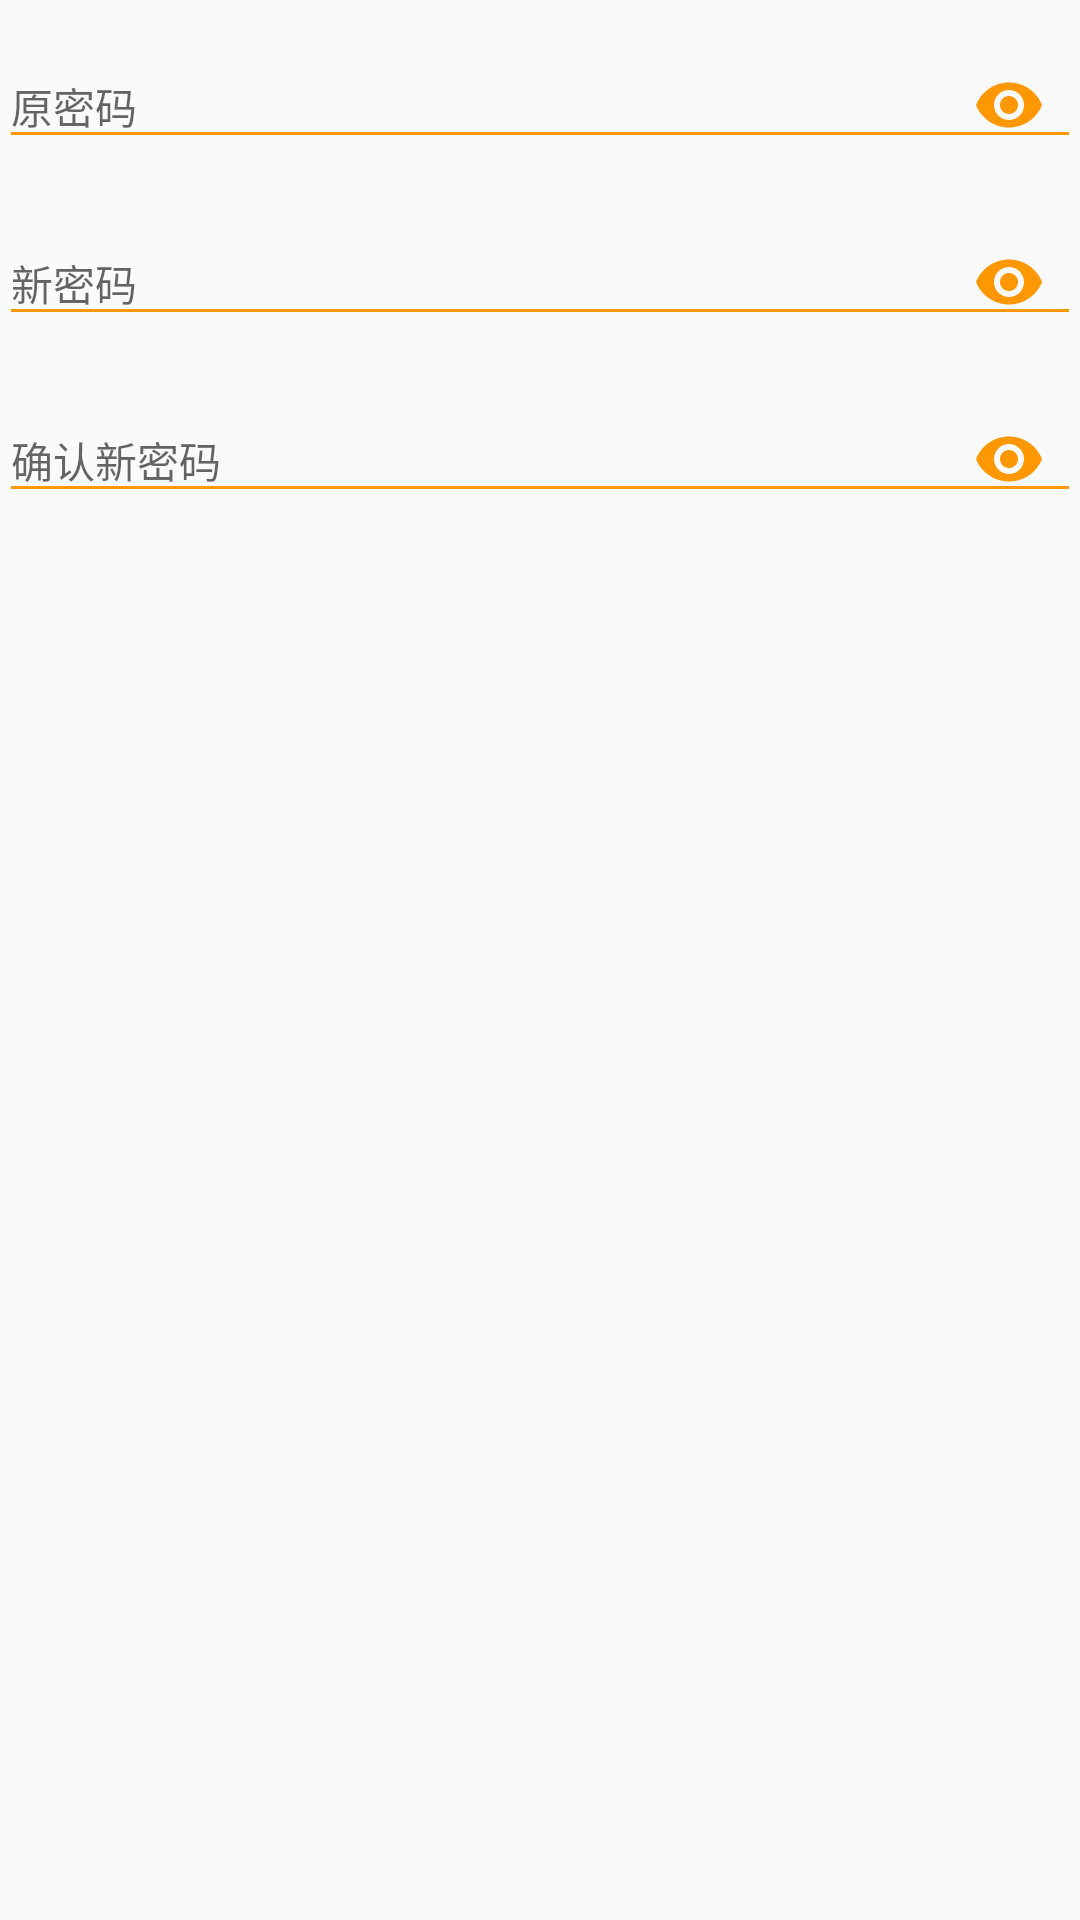

Write the Android layout XML for this screen, with the resource values it uses.
<!-- AndroidManifest.xml: application theme AppTheme -->
<!-- res/layout/change_password_dia.xml -->
<?xml version="1.0" encoding="utf-8"?>
<LinearLayout xmlns:android="http://schemas.android.com/apk/res/android"
    xmlns:app="http://schemas.android.com/apk/res-auto"
    android:layout_width="match_parent"
    android:layout_height="match_parent"
    android:orientation="vertical"
    android:padding="@dimen/activity_vertical_margin">

    <android.support.design.widget.TextInputLayout
        android:layout_width="match_parent"
        android:layout_height="wrap_content"
        app:passwordToggleEnabled="true"
        app:passwordToggleTint="@color/colorAccent">

        <EditText
            android:id="@+id/old_password"
            android:layout_width="match_parent"
            android:layout_height="wrap_content"
            android:layout_centerHorizontal="true"
            android:layout_centerVertical="true"
            android:hint="@string/old_password"
            android:inputType="textPassword"
            android:textSize="14sp"
            app:backgroundTint="@color/colorAccent" />
    </android.support.design.widget.TextInputLayout>

    <android.support.design.widget.TextInputLayout
        android:layout_width="match_parent"
        android:layout_height="wrap_content"
        app:passwordToggleEnabled="true"
        app:passwordToggleTint="@color/colorAccent">

        <EditText
            android:id="@+id/new_password"
            android:layout_width="match_parent"
            android:layout_height="wrap_content"
            android:layout_centerHorizontal="true"
            android:layout_centerVertical="true"
            android:hint="@string/new_password"
            android:inputType="textPassword"
            android:textSize="14sp"
            app:backgroundTint="@color/colorAccent" />
    </android.support.design.widget.TextInputLayout>

    <android.support.design.widget.TextInputLayout
        android:layout_width="match_parent"
        android:layout_height="wrap_content"
        app:passwordToggleEnabled="true"
        app:passwordToggleTint="@color/colorAccent">

        <EditText
            android:id="@+id/confirm_new_password"
            android:layout_width="match_parent"
            android:layout_height="wrap_content"
            android:layout_centerHorizontal="true"
            android:layout_centerVertical="true"
            android:hint="@string/confirm_new_password"
            android:inputType="textPassword"
            android:textSize="14sp"
            app:backgroundTint="@color/colorAccent" />
    </android.support.design.widget.TextInputLayout>
</LinearLayout>
<!-- resources referenced by this layout -->
<resources>
  <color name="colorAccent">#FF9800</color>
  <string name="confirm_new_password">确认新密码</string>
  <string name="new_password">新密码</string>
  <string name="old_password">原密码</string>
  <style name="AppTheme" parent="Theme.AppCompat.Light.NoActionBar">
          
          <item name="colorPrimary">@color/colorPrimary</item>
          <item name="colorPrimaryDark">@color/colorPrimaryDark</item>
          <item name="colorAccent">@color/colorAccent</item>
      </style>
  <color name="colorPrimary">#2196F3</color>
  <color name="colorPrimaryDark">#1976d2</color>
</resources>
